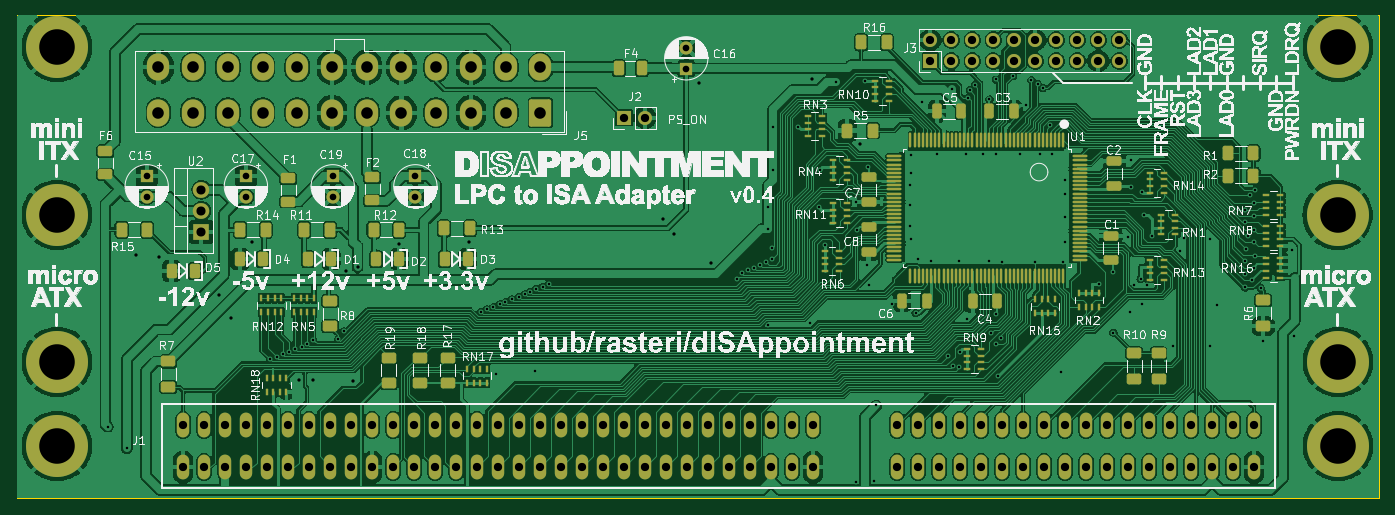
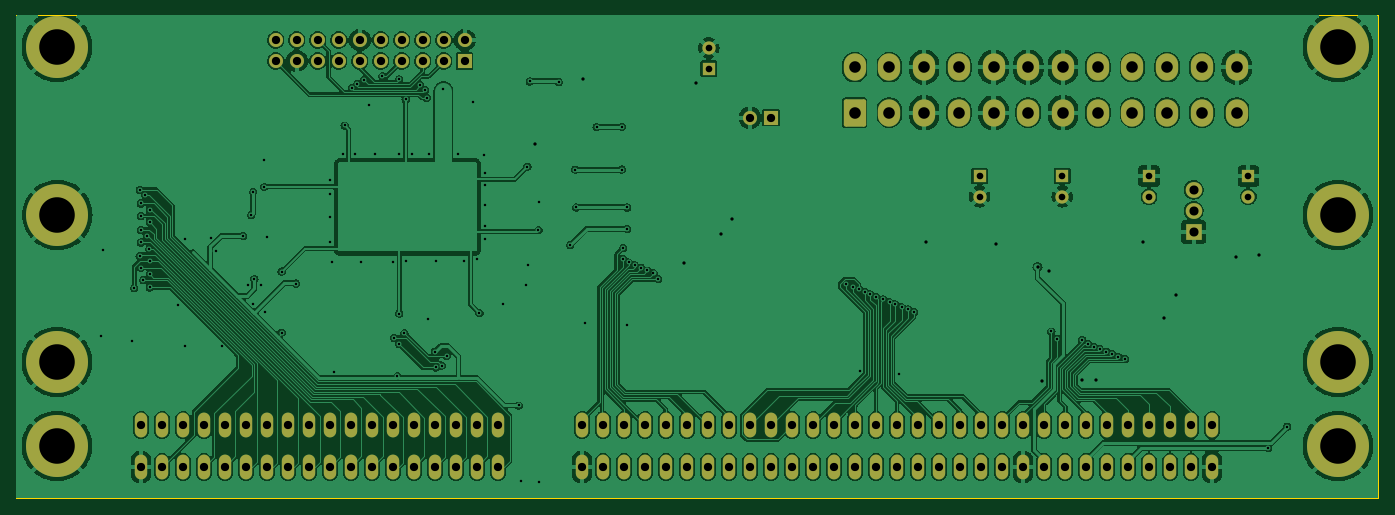
Circuit board: 9 layer files. Board 164.7 x 58.4 mm.
- bottom_copper: disappointment-B_Cu.gbr (337329 bytes)
- bottom_mask: disappointment-B_Mask.gbr (5982 bytes)
- bottom_silk: disappointment-B_Silkscreen.gbr (458 bytes)
- outline: disappointment-Edge_Cuts.gbr (687 bytes)
- top_copper: disappointment-F_Cu.gbr (494807 bytes)
- top_mask: disappointment-F_Mask.gbr (17049 bytes)
- top_silk: disappointment-F_Silkscreen.gbr (796601 bytes)
- drill: disappointment-NPTH.drl (265 bytes)
- drill: disappointment-PTH.drl (5840 bytes)

=== bottom_copper: disappointment-B_Cu.gbr (337329 bytes, source omitted) ===
=== bottom_mask: disappointment-B_Mask.gbr ===
%TF.GenerationSoftware,KiCad,Pcbnew,8.0.1*%
%TF.CreationDate,2025-01-30T19:54:38+00:00*%
%TF.ProjectId,disappointment,64697361-7070-46f6-996e-746d656e742e,rev?*%
%TF.SameCoordinates,Original*%
%TF.FileFunction,Soldermask,Bot*%
%TF.FilePolarity,Negative*%
%FSLAX46Y46*%
G04 Gerber Fmt 4.6, Leading zero omitted, Abs format (unit mm)*
G04 Created by KiCad (PCBNEW 8.0.1) date 2025-01-30 19:54:38*
%MOMM*%
%LPD*%
G01*
G04 APERTURE LIST*
G04 Aperture macros list*
%AMRoundRect*
0 Rectangle with rounded corners*
0 $1 Rounding radius*
0 $2 $3 $4 $5 $6 $7 $8 $9 X,Y pos of 4 corners*
0 Add a 4 corners polygon primitive as box body*
4,1,4,$2,$3,$4,$5,$6,$7,$8,$9,$2,$3,0*
0 Add four circle primitives for the rounded corners*
1,1,$1+$1,$2,$3*
1,1,$1+$1,$4,$5*
1,1,$1+$1,$6,$7*
1,1,$1+$1,$8,$9*
0 Add four rect primitives between the rounded corners*
20,1,$1+$1,$2,$3,$4,$5,0*
20,1,$1+$1,$4,$5,$6,$7,0*
20,1,$1+$1,$6,$7,$8,$9,0*
20,1,$1+$1,$8,$9,$2,$3,0*%
G04 Aperture macros list end*
%ADD10C,7.500000*%
%ADD11R,1.600000X1.600000*%
%ADD12C,1.600000*%
%ADD13R,1.700000X1.700000*%
%ADD14O,1.700000X1.700000*%
%ADD15O,1.500000X3.000000*%
%ADD16R,2.000000X1.905000*%
%ADD17O,2.000000X1.905000*%
%ADD18RoundRect,0.250001X1.099999X1.399999X-1.099999X1.399999X-1.099999X-1.399999X1.099999X-1.399999X0*%
%ADD19O,2.700000X3.300000*%
G04 APERTURE END LIST*
D10*
%TO.C,*%
X224049200Y-103710000D03*
%TD*%
D11*
%TO.C,C15*%
X80000000Y-99000000D03*
D12*
X80000000Y-101500000D03*
%TD*%
D10*
%TO.C,*%
X69160000Y-131650000D03*
%TD*%
D11*
%TO.C,C16*%
X145258400Y-86017513D03*
D12*
X145258400Y-83517513D03*
%TD*%
D11*
%TO.C,C19*%
X102500000Y-99000000D03*
D12*
X102500000Y-101500000D03*
%TD*%
D10*
%TO.C,*%
X69160000Y-103710000D03*
%TD*%
D13*
%TO.C,J3*%
X174778200Y-85095000D03*
D14*
X174778200Y-82555000D03*
X177318200Y-85095000D03*
X177318200Y-82555000D03*
X179858200Y-85095000D03*
X179858200Y-82555000D03*
X182398200Y-85095000D03*
X182398200Y-82555000D03*
X184938200Y-85095000D03*
X184938200Y-82555000D03*
X187478200Y-85095000D03*
X187478200Y-82555000D03*
X190018200Y-85095000D03*
X190018200Y-82555000D03*
X192558200Y-85095000D03*
X192558200Y-82555000D03*
X195098200Y-85095000D03*
X195098200Y-82555000D03*
X197638200Y-85095000D03*
X197638200Y-82555000D03*
%TD*%
D10*
%TO.C,REF\u002A\u002A*%
X69160000Y-121490000D03*
%TD*%
%TO.C,*%
X224100000Y-83390000D03*
%TD*%
%TO.C,*%
X69160000Y-83390000D03*
%TD*%
D15*
%TO.C,J1*%
X84400000Y-134190000D03*
X86940000Y-134190000D03*
X89480000Y-134190000D03*
X92020000Y-134190000D03*
X94560000Y-134190000D03*
X97100000Y-134190000D03*
X99640000Y-134190000D03*
X102180000Y-134190000D03*
X104720000Y-134190000D03*
X107260000Y-134190000D03*
X109800000Y-134190000D03*
X112340000Y-134190000D03*
X114880000Y-134190000D03*
X117420000Y-134190000D03*
X119960000Y-134190000D03*
X122500000Y-134190000D03*
X125040000Y-134190000D03*
X127580000Y-134190000D03*
X130120000Y-134190000D03*
X132660000Y-134190000D03*
X135200000Y-134190000D03*
X137740000Y-134190000D03*
X140280000Y-134190000D03*
X142820000Y-134190000D03*
X145360000Y-134190000D03*
X147900000Y-134190000D03*
X150440000Y-134190000D03*
X152980000Y-134190000D03*
X155520000Y-134190000D03*
X158060000Y-134190000D03*
X160600000Y-134190000D03*
X84400000Y-129110000D03*
X86940000Y-129110000D03*
X89480000Y-129110000D03*
X92020000Y-129110000D03*
X94560000Y-129110000D03*
X97100000Y-129110000D03*
X99640000Y-129110000D03*
X102180000Y-129110000D03*
X104720000Y-129110000D03*
X107260000Y-129110000D03*
X109800000Y-129110000D03*
X112340000Y-129110000D03*
X114880000Y-129110000D03*
X117420000Y-129110000D03*
X119960000Y-129110000D03*
X122500000Y-129110000D03*
X125040000Y-129110000D03*
X127580000Y-129110000D03*
X130120000Y-129110000D03*
X132660000Y-129110000D03*
X135200000Y-129110000D03*
X137740000Y-129110000D03*
X140280000Y-129110000D03*
X142820000Y-129110000D03*
X145360000Y-129110000D03*
X147900000Y-129110000D03*
X150440000Y-129110000D03*
X152980000Y-129110000D03*
X155520000Y-129110000D03*
X158060000Y-129110000D03*
X160600000Y-129110000D03*
X170760000Y-134190000D03*
X173300000Y-134190000D03*
X175840000Y-134190000D03*
X178380000Y-134190000D03*
X180920000Y-134190000D03*
X183460000Y-134190000D03*
X186000000Y-134190000D03*
X188540000Y-134190000D03*
X191080000Y-134190000D03*
X193620000Y-134190000D03*
X196160000Y-134190000D03*
X198700000Y-134190000D03*
X201240000Y-134190000D03*
X203780000Y-134190000D03*
X206320000Y-134190000D03*
X208860000Y-134190000D03*
X211400000Y-134190000D03*
X213940000Y-134190000D03*
X170760000Y-129110000D03*
X173300000Y-129110000D03*
X175840000Y-129110000D03*
X178380000Y-129110000D03*
X180920000Y-129110000D03*
X183460000Y-129110000D03*
X186000000Y-129110000D03*
X188540000Y-129110000D03*
X191080000Y-129110000D03*
X193620000Y-129110000D03*
X196160000Y-129110000D03*
X198700000Y-129110000D03*
X201240000Y-129110000D03*
X203780000Y-129110000D03*
X206320000Y-129110000D03*
X208860000Y-129110000D03*
X211400000Y-129110000D03*
X213940000Y-129110000D03*
%TD*%
D10*
%TO.C,*%
X224100000Y-131650000D03*
%TD*%
D11*
%TO.C,C17*%
X92000000Y-99000000D03*
D12*
X92000000Y-101500000D03*
%TD*%
D13*
%TO.C,J2*%
X137735000Y-91948000D03*
D14*
X140275000Y-91948000D03*
%TD*%
D11*
%TO.C,C18*%
X112500000Y-99000000D03*
D12*
X112500000Y-101500000D03*
%TD*%
D10*
%TO.C,*%
X224100000Y-121490000D03*
%TD*%
D16*
%TO.C,U2*%
X86615000Y-105742000D03*
D17*
X86615000Y-103202000D03*
X86615000Y-100662000D03*
%TD*%
D18*
%TO.C,J5*%
X127616800Y-91337200D03*
D19*
X123416800Y-91337200D03*
X119216800Y-91337200D03*
X115016800Y-91337200D03*
X110816800Y-91337200D03*
X106616800Y-91337200D03*
X102416800Y-91337200D03*
X98216800Y-91337200D03*
X94016800Y-91337200D03*
X89816800Y-91337200D03*
X85616800Y-91337200D03*
X81416800Y-91337200D03*
X127616800Y-85837200D03*
X123416800Y-85837200D03*
X119216800Y-85837200D03*
X115016800Y-85837200D03*
X110816800Y-85837200D03*
X106616800Y-85837200D03*
X102416800Y-85837200D03*
X98216800Y-85837200D03*
X94016800Y-85837200D03*
X89816800Y-85837200D03*
X85616800Y-85837200D03*
X81416800Y-85837200D03*
%TD*%
M02*

=== bottom_silk: disappointment-B_Silkscreen.gbr ===
%TF.GenerationSoftware,KiCad,Pcbnew,8.0.1*%
%TF.CreationDate,2025-01-30T19:54:38+00:00*%
%TF.ProjectId,disappointment,64697361-7070-46f6-996e-746d656e742e,rev?*%
%TF.SameCoordinates,Original*%
%TF.FileFunction,Legend,Bot*%
%TF.FilePolarity,Positive*%
%FSLAX46Y46*%
G04 Gerber Fmt 4.6, Leading zero omitted, Abs format (unit mm)*
G04 Created by KiCad (PCBNEW 8.0.1) date 2025-01-30 19:54:38*
%MOMM*%
%LPD*%
G01*
G04 APERTURE LIST*
G04 APERTURE END LIST*
M02*

=== outline: disappointment-Edge_Cuts.gbr ===
%TF.GenerationSoftware,KiCad,Pcbnew,8.0.1*%
%TF.CreationDate,2025-01-30T19:54:38+00:00*%
%TF.ProjectId,disappointment,64697361-7070-46f6-996e-746d656e742e,rev?*%
%TF.SameCoordinates,Original*%
%TF.FileFunction,Profile,NP*%
%FSLAX46Y46*%
G04 Gerber Fmt 4.6, Leading zero omitted, Abs format (unit mm)*
G04 Created by KiCad (PCBNEW 8.0.1) date 2025-01-30 19:54:38*
%MOMM*%
%LPD*%
G01*
G04 APERTURE LIST*
%TA.AperFunction,Profile*%
%ADD10C,0.100000*%
%TD*%
G04 APERTURE END LIST*
D10*
X229000000Y-138000000D02*
X229000000Y-79580000D01*
X64260000Y-138000000D02*
X64260000Y-79580000D01*
X229000000Y-138000000D02*
X64260000Y-138000000D01*
X64260000Y-79580000D02*
X229000000Y-79580000D01*
M02*

=== top_copper: disappointment-F_Cu.gbr (494807 bytes, source omitted) ===
=== top_mask: disappointment-F_Mask.gbr (17049 bytes, source omitted) ===
=== top_silk: disappointment-F_Silkscreen.gbr (796601 bytes, source omitted) ===
=== drill: disappointment-NPTH.drl ===
M48
; DRILL file {KiCad 8.0.1} date 2025-01-30T19:55:34+0000
; FORMAT={-:-/ absolute / inch / decimal}
; #@! TF.CreationDate,2025-01-30T19:55:34+00:00
; #@! TF.GenerationSoftware,Kicad,Pcbnew,8.0.1
; #@! TF.FileFunction,NonPlated,1,2,NPTH
FMAT,2
INCH
%
G90
G05
M30

=== drill: disappointment-PTH.drl (5840 bytes, source omitted) ===
